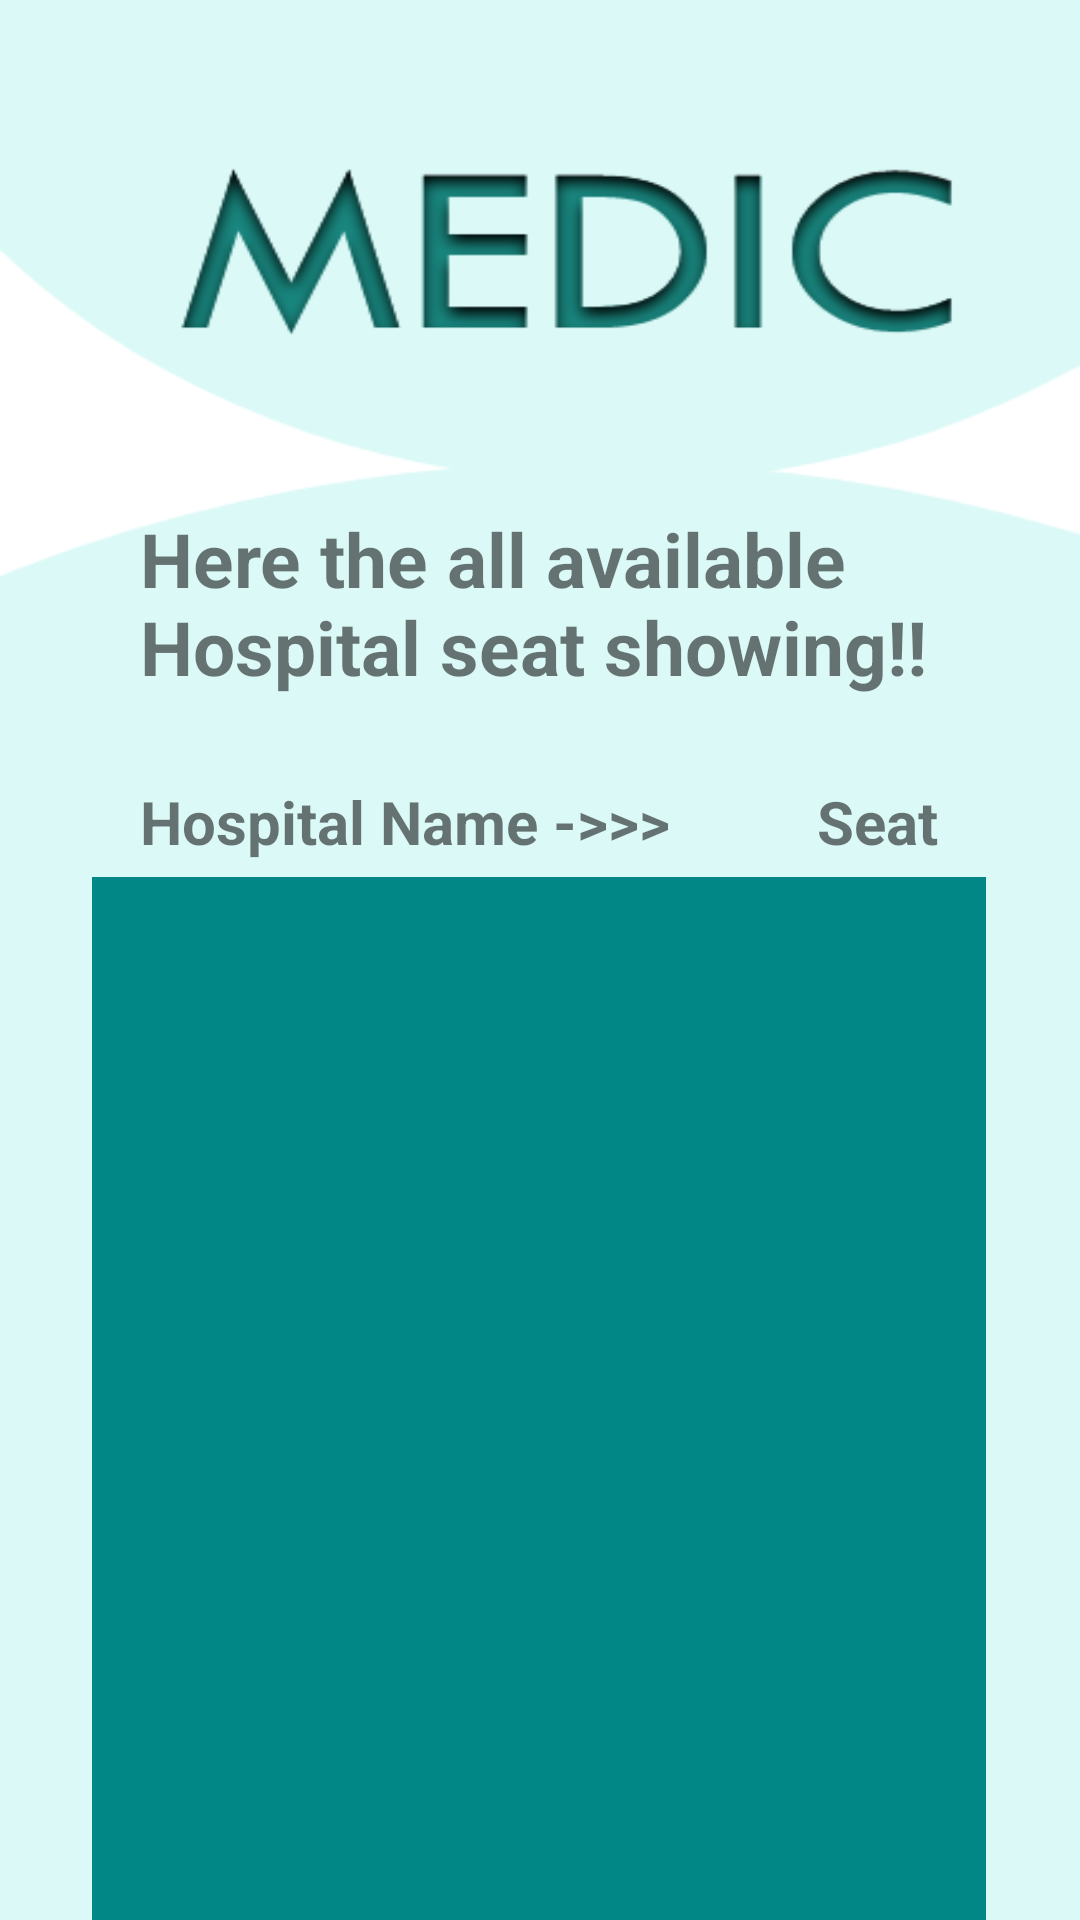

Layout XML and referenced resources for this Android screen:
<!-- AndroidManifest.xml: application theme Theme.Medic -->
<!-- res/layout/activity_seat.xml -->
<?xml version="1.0" encoding="utf-8"?>
<androidx.constraintlayout.widget.ConstraintLayout xmlns:android="http://schemas.android.com/apk/res/android"
    xmlns:app="http://schemas.android.com/apk/res-auto"
    xmlns:tools="http://schemas.android.com/tools"
    android:layout_width="match_parent"
    android:layout_height="match_parent"
    android:background="@drawable/pro_u4"
    tools:context=".SeatActivity">


    <TextView
        android:id="@+id/textView8"
        android:layout_width="266dp"
        android:layout_height="87dp"
        android:text="Here the all available Hospital seat showing!!"
        android:textSize="25dp"
        android:textStyle="bold"
        app:layout_constraintBottom_toBottomOf="parent"
        app:layout_constraintEnd_toEndOf="parent"
        app:layout_constraintHorizontal_bias="0.496"
        app:layout_constraintStart_toStartOf="parent"
        app:layout_constraintTop_toTopOf="parent"
        app:layout_constraintVertical_bias="0.306" />

    <TextView
        android:id="@+id/textView11"
        android:layout_width="298dp"
        android:layout_height="399dp"
        android:layout_marginTop="36dp"
        android:text=""
        android:textColor="@color/white"
        android:textSize="20dp"
        android:background="@color/Project1"
        app:layout_constraintEnd_toEndOf="@+id/textView8"
        app:layout_constraintStart_toStartOf="@+id/textView8"
        app:layout_constraintTop_toBottomOf="@+id/textView8" />

    <TextView
        android:id="@+id/textView12"
        android:layout_width="wrap_content"
        android:layout_height="wrap_content"
        android:layout_marginTop="4dp"
        android:text="Hospital Name ->>>"
        android:textSize="20dp"
        android:textStyle="bold"
        app:layout_constraintStart_toStartOf="@+id/textView8"
        app:layout_constraintTop_toBottomOf="@+id/textView8" />

    <TextView
        android:id="@+id/textView13"
        android:layout_width="wrap_content"
        android:layout_height="wrap_content"
        android:layout_marginTop="4dp"
        android:text="Seat"
        android:textSize="20dp"
        android:textStyle="bold"
        app:layout_constraintEnd_toEndOf="@+id/textView8"
        app:layout_constraintTop_toBottomOf="@+id/textView8" />


</androidx.constraintlayout.widget.ConstraintLayout>
<!-- resources referenced by this layout -->
<resources>
  <color name="Project1">#FF018786</color>
  <color name="white">#FFFFFFFF</color>
  <!-- drawable pro_u4: png bitmap (drawable, 31169 bytes) -->
  <style name="Theme.Medic" parent="Theme.AppCompat.DayNight.NoActionBar">
          
          <item name="colorPrimary">@color/purple_500</item>
          <item name="colorPrimaryVariant">@color/purple_700</item>
          <item name="colorOnPrimary">@color/white</item>
          
          <item name="colorSecondary">@color/teal_200</item>
          <item name="colorSecondaryVariant">@color/teal_700</item>
          <item name="colorOnSecondary">@color/black</item>
          
          <item name="android:statusBarColor" tools:targetApi="l">?attr/colorPrimaryVariant</item>
          
      </style>
  <color name="purple_500">#2BCC6F</color>
  <color name="purple_700">#2BCC6F</color>
  <color name="teal_200">#FF03DAC5</color>
  <color name="teal_700">#FF018786</color>
  <color name="black">#FF000000</color>
</resources>
